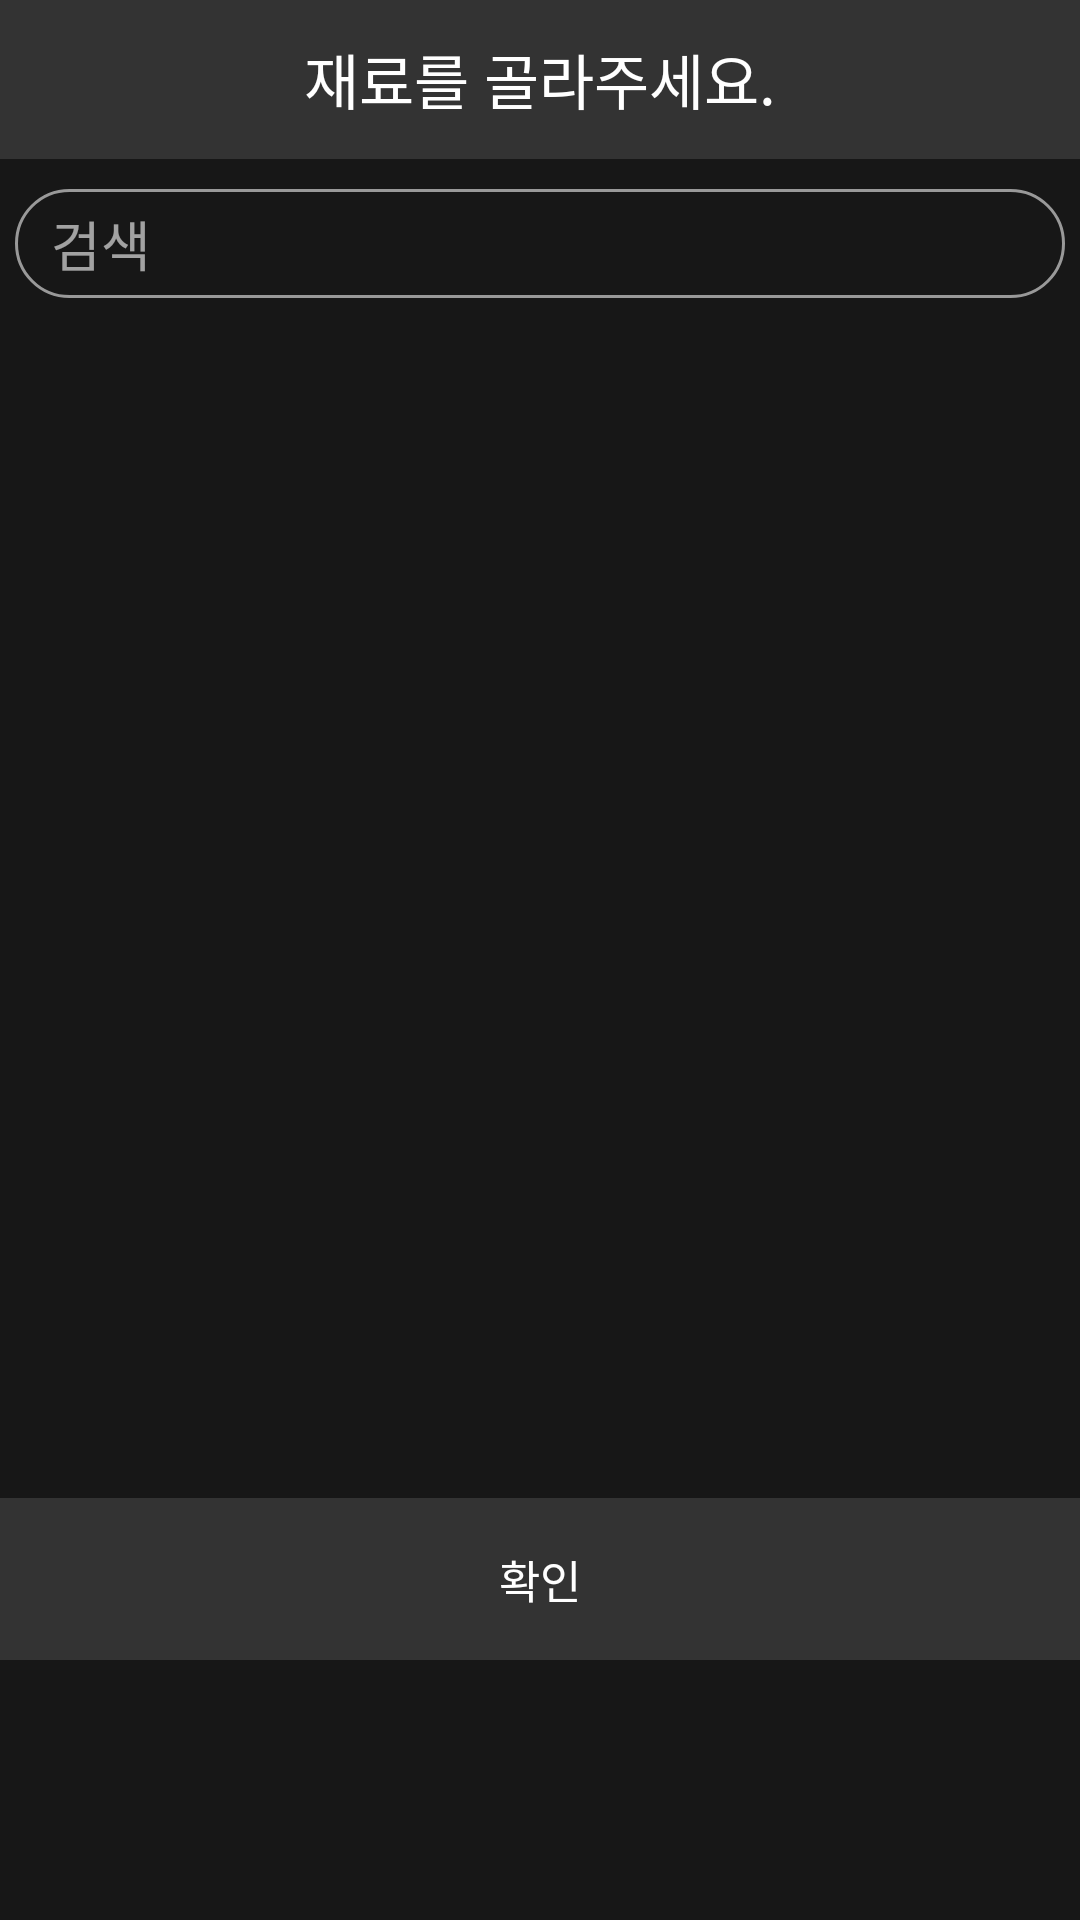

Write the Android layout XML for this screen, with the resource values it uses.
<!-- AndroidManifest.xml: application theme AppTheme -->
<!-- res/layout/mjh_popup3.xml -->
<?xml version="1.0" encoding="utf-8"?>
<FrameLayout xmlns:android="http://schemas.android.com/apk/res/android"
    xmlns:app="http://schemas.android.com/apk/res-auto"
    android:background="#171717"
    android:orientation="vertical"
    android:layout_width="300dp"
    android:layout_height="wrap_content">

    



    <LinearLayout
        android:layout_width="match_parent"
        android:layout_height="wrap_content"
        android:orientation="vertical">

        <TextView
            android:layout_width="match_parent"
            android:layout_height="53dp"
            android:background="#333333"
            android:gravity="center"
            android:text="재료를 골라주세요."
            android:textColor="#fff"
            android:textSize="20sp" />

        <EditText
            android:id="@+id/editText_search"
            android:layout_width="match_parent"
            android:layout_height="wrap_content"
            android:layout_marginHorizontal="5dp"
            android:layout_marginTop="10dp"
            android:autoSizeTextType="uniform"
            android:background="@drawable/button_home_search"
            android:gravity="center_vertical"
            android:paddingHorizontal="12dp"
            android:paddingVertical="5dp"
            android:hint="검색"
            android:text=""
            android:textColorHint="#99FFFFFF"
            android:drawableLeft="@mipmap/outline_search_white_36dp"
            android:textAllCaps="false"
            android:textColor="#FFFFFF"
            android:singleLine="true"
            app:layout_constraintLeft_toLeftOf="parent"
            app:layout_constraintTop_toTopOf="parent" />

        <androidx.recyclerview.widget.RecyclerView
            android:id="@+id/recyclerViewForCocktail_search"
            android:layout_width="match_parent"
            android:layout_height="400dp" />

        <LinearLayout
            android:layout_width="match_parent"
            android:layout_height="wrap_content"
            android:gravity="center"
            android:orientation="horizontal">

            <Button
                android:id="@+id/buttonNext"
                android:layout_width="match_parent"
                android:layout_height="match_parent"
                android:layout_weight="1"
                android:background="#333333"
                android:gravity="center"
                android:onClick="mNext"
                android:padding="16dp"
                android:text="확인"
                android:textColor="#ffffff"
                android:textSize="15sp" />

        </LinearLayout>

    </LinearLayout>

    <ImageView
        android:id="@+id/buttonClose"
        android:layout_width="25dp"
        android:layout_height="25dp"
        android:layout_gravity="right"
        android:layout_marginTop="3dp"
        android:layout_marginRight="3dp"
        android:onClick="mClose"
        android:src="@mipmap/circle_close" />


</FrameLayout>
<!-- resources referenced by this layout -->
<resources>
  <!-- drawable button_home_search (drawable) -->
  <?xml version="1.0" encoding="utf-8"?>
  <shape xmlns:android="http://schemas.android.com/apk/res/android"
      android:padding="10dp"
      android:shape="rectangle">
      <solid android:color="#171717" />
      <corners
          android:bottomLeftRadius="20dp"
          android:bottomRightRadius="20dp"
          android:topLeftRadius="20dp"
          android:topRightRadius="20dp" />
      <stroke
          android:width="1dp"
          android:color="#999999" />
  
  </shape>
  <style name="AppTheme" parent="Theme.AppCompat.Light.DarkActionBar">
          
          <item name="colorPrimary">@color/colorPrimary</item>
          <item name="colorPrimaryDark">@color/colorPrimaryDark</item>
          <item name="colorAccent">#dbdbdb</item>
      </style>
  <!-- not gathered from this repository: default colours our renderer supplied (Android Studio template values) -->
  <color name="colorPrimary">#FF6200EE</color>
  <color name="colorPrimaryDark">#FF3700B3</color>
</resources>
